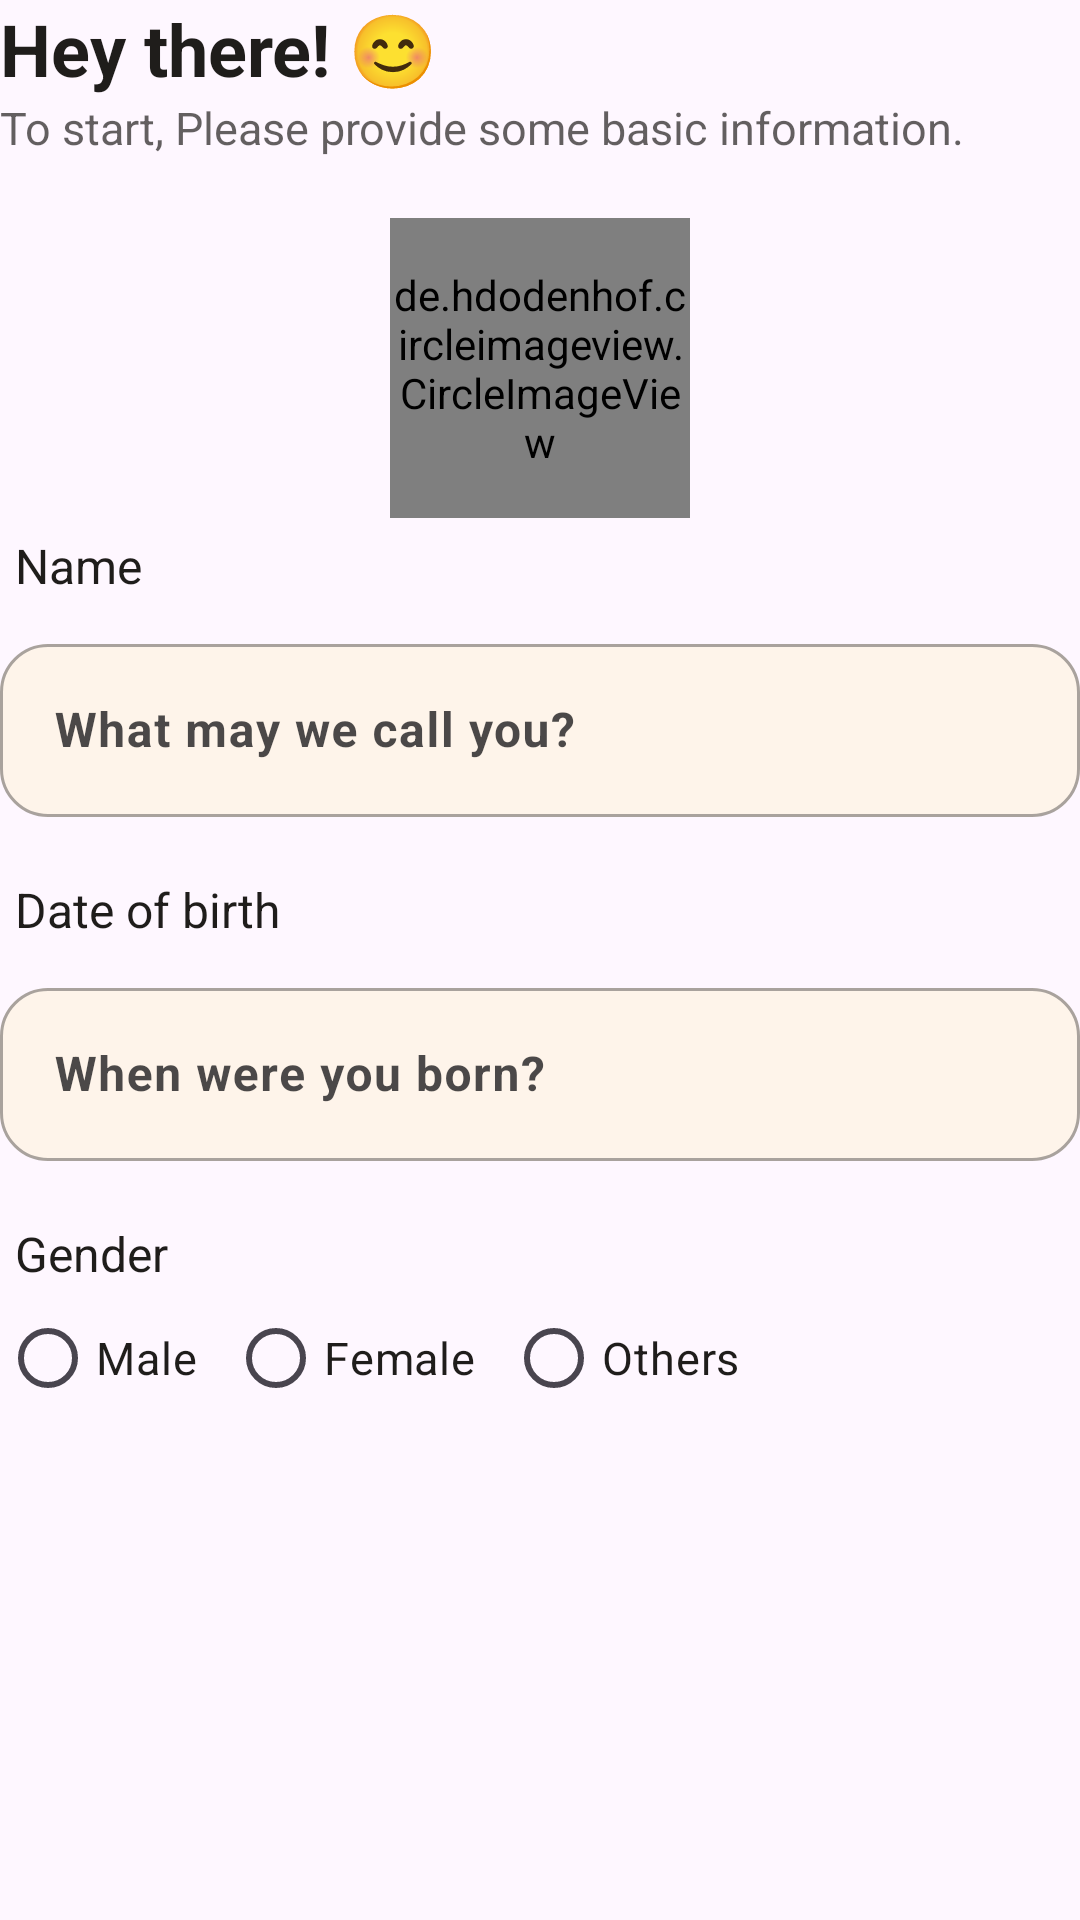

Write the Android layout XML for this screen, with the resource values it uses.
<!-- AndroidManifest.xml: application theme Theme.SmartChef -->
<!-- res/layout/fragment_register3.xml -->
<?xml version="1.0" encoding="utf-8"?>
<LinearLayout xmlns:android="http://schemas.android.com/apk/res/android"
    xmlns:tools="http://schemas.android.com/tools"
    android:layout_width="match_parent"
    android:layout_height="match_parent"
    xmlns:app="http://schemas.android.com/apk/res-auto"
    android:orientation="vertical"
    tools:context=".fragments.RegisterFragment3">

    <TextView
        android:id="@+id/createAccTextview"
        android:layout_width="wrap_content"
        android:layout_height="wrap_content"
        android:text="@string/hey_there"
        android:textColor="@color/mode_inverse"
        android:textSize="24sp"
        android:textStyle="bold" />

    <TextView
        android:id="@+id/createAccDescTextview"
        android:layout_width="wrap_content"
        android:layout_height="wrap_content"
        android:alpha="0.7"
        android:text="@string/to_start_we_need_a_few_details"
        android:textColor="@color/mode_inverse"
        android:textSize="15sp"
        android:justificationMode="inter_word" />

    <include
        android:layout_width="100dp"
        android:layout_height="100dp"
        android:layout_gravity="center"
        android:layout_marginTop="20dp"
        layout="@layout/profile_image"/>

    <TextView
        android:layout_width="wrap_content"
        android:layout_height="wrap_content"
        android:layout_marginStart="5dp"
        android:text="@string/name"
        android:textColor="@color/mode_inverse"
        android:layout_marginTop="5dp"
        android:textSize="16sp" />

    <com.google.android.material.textfield.TextInputLayout
        android:id="@+id/nameTextInput"
        android:layout_width="match_parent"
        android:layout_height="wrap_content"
        android:layout_marginTop="10dp"
        app:errorTextColor="@android:color/holo_red_light"
        app:errorIconTint="@android:color/holo_red_light"
        app:cursorErrorColor="@android:color/holo_red_light"
        android:hint="@string/what_may_we_call_you"
        style="@style/CustomTextInputLayout">

        <com.google.android.material.textfield.TextInputEditText
            android:id="@+id/nameEditText"
            android:layout_width="match_parent"
            android:layout_height="wrap_content"
            android:drawableStart="@drawable/ic_person"
            android:drawablePadding="12dp"
            android:drawableTint="@color/mode_black"
            android:inputType="textPersonName|textCapWords"
            android:maxLength="40"
            style="@style/CustomTextInputEditText"
            android:textColor="@color/mode_black"
            android:textSize="16sp"
            android:textStyle="bold"
            />

    </com.google.android.material.textfield.TextInputLayout>

    <TextView
        android:layout_width="wrap_content"
        android:layout_height="wrap_content"
        android:layout_marginStart="5dp"
        android:text="@string/date_of_birth"
        android:textColor="@color/mode_inverse"
        android:layout_marginTop="20dp"
        android:textSize="16sp" />

    <com.google.android.material.textfield.TextInputLayout
        android:id="@+id/dobTextInput"
        android:layout_width="match_parent"
        android:layout_height="wrap_content"
        android:layout_marginTop="10dp"
        app:errorTextColor="@android:color/holo_red_light"
        app:errorIconTint="@android:color/holo_red_light"
        app:cursorErrorColor="@android:color/holo_red_light"
        android:hint="@string/when_were_you_born"
        style="@style/CustomTextInputLayout">

        <com.google.android.material.textfield.MaterialAutoCompleteTextView
            android:id="@+id/dobEditText"
            android:layout_width="match_parent"
            android:layout_height="wrap_content"
            android:drawableStart="@drawable/ic_calendar"
            android:drawablePadding="12dp"
            android:drawableTint="@color/mode_black"
            android:inputType="textPersonName"
            android:maxLength="40"
            style="@style/CustomTextInputEditText"
            android:textColor="@color/mode_black"
            android:textSize="16sp"
            android:textStyle="bold"
            />

    </com.google.android.material.textfield.TextInputLayout>

    <TextView
        android:layout_width="wrap_content"
        android:layout_height="wrap_content"
        android:layout_marginStart="5dp"
        android:text="@string/gender"
        android:textColor="@color/mode_inverse"
        android:layout_marginTop="20dp"
        android:textSize="16sp" />

        <RadioGroup
            android:id="@+id/radio_group_character_gender"
            android:layout_width="match_parent"
            android:layout_height="wrap_content"
            android:orientation="horizontal">
            <RadioButton
                android:id="@+id/radio_male"
                android:layout_width="wrap_content"
                android:layout_height="wrap_content"
                android:text="@string/male"
                android:textSize="15sp"
                android:textColor="@color/mode_inverse" />
            <RadioButton
                android:id="@+id/radio_female"
                android:layout_width="wrap_content"
                android:layout_height="wrap_content"
                android:text="@string/female"
                android:textSize="15sp"
                android:layout_marginStart="10dp"
                android:textColor="@color/mode_inverse" />
            <RadioButton
                android:id="@+id/radio_others"
                android:layout_width="wrap_content"
                android:layout_height="wrap_content"
                android:text="@string/others"
                android:textSize="15sp"
                android:layout_marginStart="10dp"
                android:textColor="@color/mode_inverse"
                />
        </RadioGroup>


    </LinearLayout>
<!-- res/layout/profile_image.xml (included above) -->
<?xml version="1.0" encoding="utf-8"?>
<de.hdodenhof.circleimageview.CircleImageView xmlns:app="http://schemas.android.com/apk/res-auto"
    xmlns:android="http://schemas.android.com/apk/res/android"
    android:id="@+id/profile_image"
    android:layout_width="match_parent"
    android:layout_height="match_parent"
    android:src="@drawable/ic_account"
    app:civ_border_width="2dp"
    app:civ_border_color="#43FFFFFF" />
<!-- resources referenced by this layout -->
<resources>
  <color name="mode_black">#1F1D1B</color>
  <color name="mode_inverse">#1F1D1B</color>
  <!-- drawable ic_account (drawable) -->
  <vector xmlns:android="http://schemas.android.com/apk/res/android" android:height="128dp" android:tint="@color/mode_inverse" android:viewportHeight="24" android:viewportWidth="24" android:width="128dp">
        
      <path android:fillColor="@android:color/white" android:pathData="M12,2C6.48,2 2,6.48 2,12s4.48,10 10,10s10,-4.48 10,-10S17.52,2 12,2zM12,6c1.93,0 3.5,1.57 3.5,3.5S13.93,13 12,13s-3.5,-1.57 -3.5,-3.5S10.07,6 12,6zM12,20c-2.03,0 -4.43,-0.82 -6.14,-2.88C7.55,15.8 9.68,15 12,15s4.45,0.8 6.14,2.12C16.43,19.18 14.03,20 12,20z"/>
      
  </vector>
  <string name="date_of_birth">Date of birth</string>
  <string name="female">Female</string>
  <string name="gender">Gender</string>
  <string name="hey_there">Hey there! 😊</string>
  <string name="male">Male</string>
  <string name="name">Name</string>
  <string name="others">Others</string>
  <string name="to_start_we_need_a_few_details">To start, Please provide some basic information.</string>
  <string name="what_may_we_call_you">What may we call you?</string>
  <string name="when_were_you_born">When were you born?</string>
  <style name="CustomTextInputEditText" parent="Widget.Material3.TextInputEditText.FilledBox">
          <item name="android:padding">18dp</item>
      </style>
  <style name="CustomTextInputLayout" parent="Widget.MaterialComponents.TextInputLayout.OutlinedBox">
          <item name="boxStrokeWidth">1dp</item>
          <item name="boxStrokeWidthFocused">1dp</item>
          <item name="boxStrokeColor">@color/mode_black</item>
          <item name="boxBackgroundColor">@color/mode_white</item>
          <item name="boxCornerRadiusTopStart">16dp</item>
          <item name="boxCornerRadiusTopEnd">16dp</item>
          <item name="boxCornerRadiusBottomStart">16dp</item>
          <item name="boxCornerRadiusBottomEnd">16dp</item>
          <item name="boxCollapsedPaddingTop">5dp</item>
          <item name="android:alpha">0.8</item>
          <item name="android:textColorHint">@color/mode_black</item>
          <item name="hintTextColor">@color/mode_black</item>
          <item name="cursorColor">@color/mode_black</item>
      </style>
  <style name="Theme.SmartChef" parent="Base.Theme.SmartChef" />
  <color name="mode_white">#FFF4E5</color>
  <style name="Base.Theme.SmartChef" parent="Theme.Material3.DayNight.NoActionBar">
          
          
      </style>
</resources>
